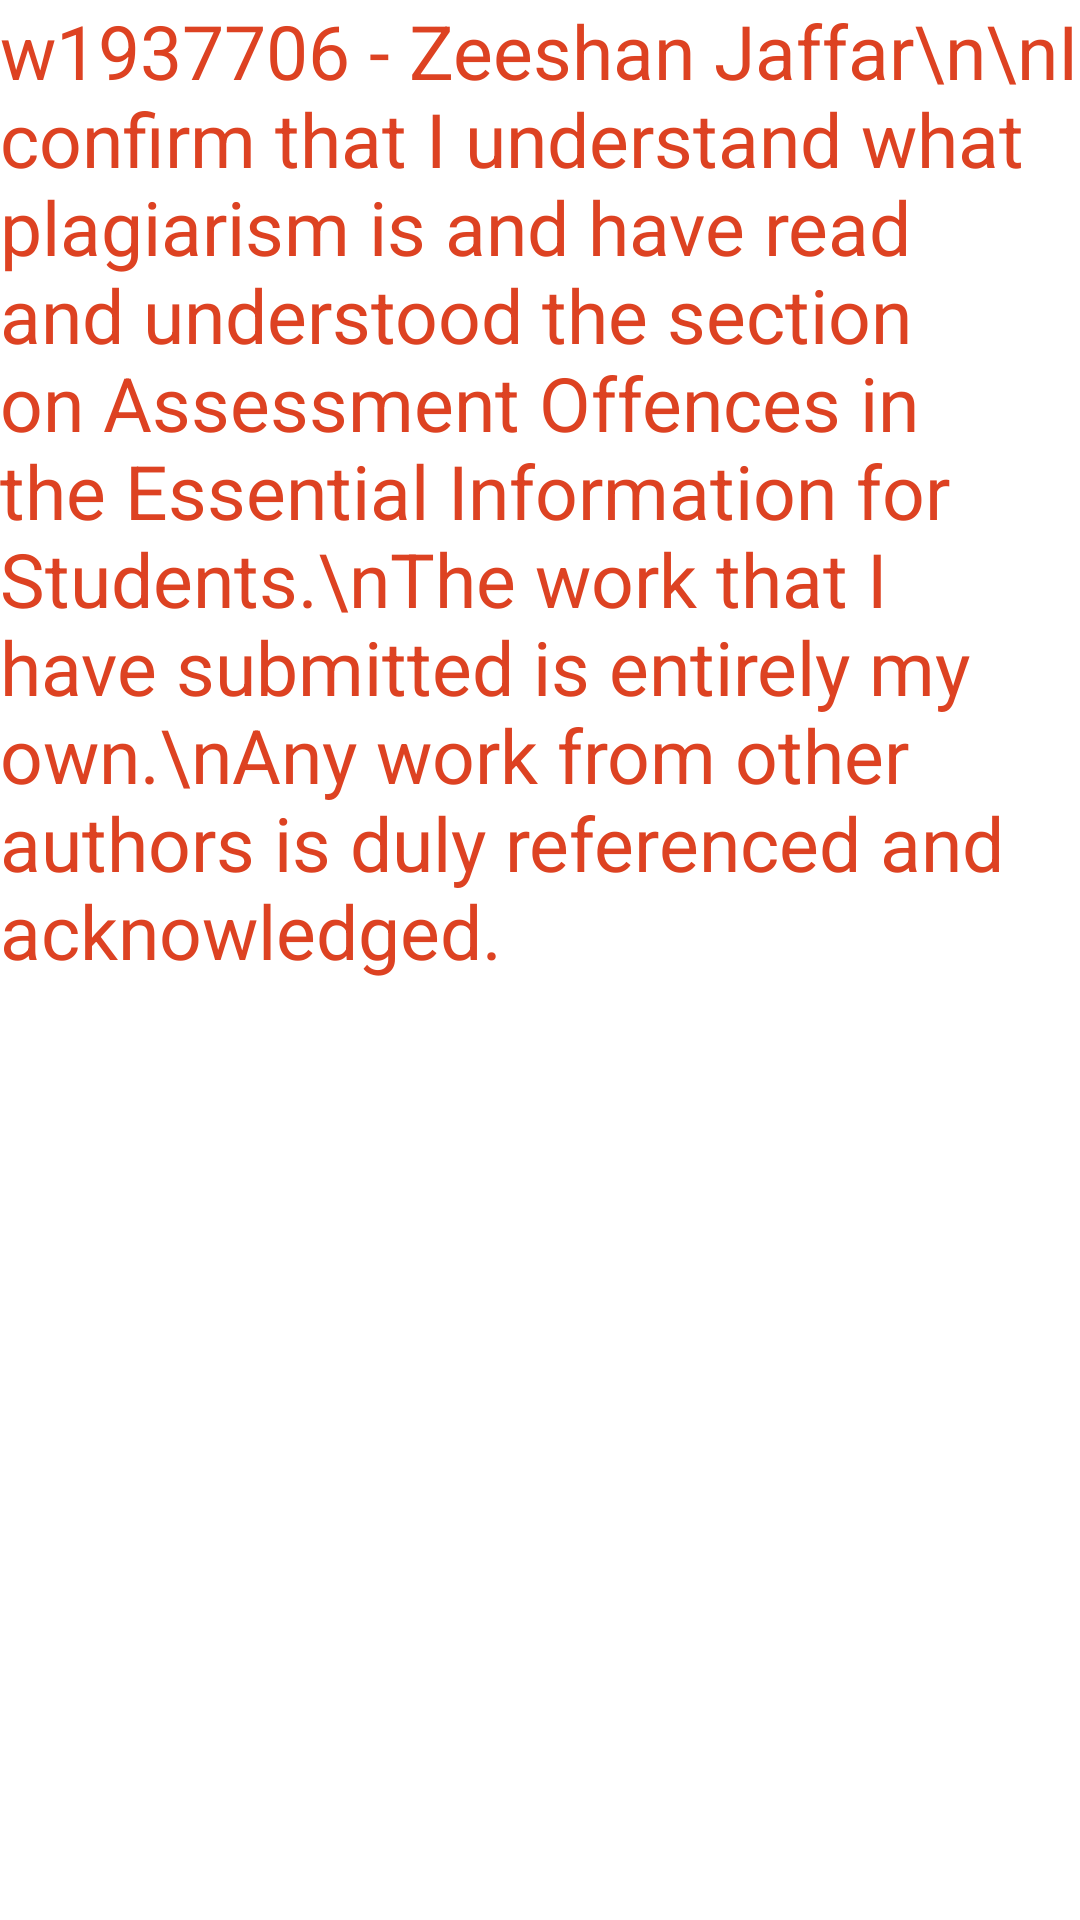

This screen was rendered from an Android layout file. Write that file and the resources it references.
<!-- AndroidManifest.xml: application theme Theme.CW1DiceGame -->
<!-- res/layout/popup.xml -->
<?xml version="1.0" encoding="utf-8"?>
<LinearLayout
    android:layout_height="wrap_content"
    android:layout_width="wrap_content"
    android:orientation="vertical"
    android:layout_margin="5dp"
    xmlns:android="http://schemas.android.com/apk/res/android">

    <TextView
        android:id="@+id/disclaimer_tv"
        android:layout_width="wrap_content"
        android:layout_height="wrap_content"
        android:background="@color/white"
        android:text="w1937706 - Zeeshan Jaffar\n\nI confirm that I understand what plagiarism is and have read and understood the section on Assessment Offences in the Essential Information for Students.\nThe work that I have submitted is entirely my own.\nAny work from other authors is duly referenced and acknowledged."
        android:textColor="@color/red"
        android:textSize="25sp" />

</LinearLayout>
<!-- resources referenced by this layout -->
<resources>
  <color name="red"> #DD4222</color>
  <color name="white">#FFFFFFFF</color>
  <style name="Theme.CW1DiceGame" parent="Theme.MaterialComponents.DayNight.DarkActionBar">
          
          <item name="colorPrimary">@color/purple_500</item>
          <item name="colorPrimaryVariant">@color/purple_700</item>
          <item name="colorOnPrimary">@color/white</item>
          
          <item name="colorSecondary">@color/teal_200</item>
          <item name="colorSecondaryVariant">@color/teal_700</item>
          <item name="colorOnSecondary">@color/black</item>
          
          <item name="android:statusBarColor">?attr/colorPrimaryVariant</item>
          
      </style>
  <color name="purple_500">#FF6200EE</color>
  <color name="purple_700">#FF3700B3</color>
  <color name="teal_200">#FF03DAC5</color>
  <color name="teal_700">#FF018786</color>
  <color name="black">#FF000000</color>
</resources>
